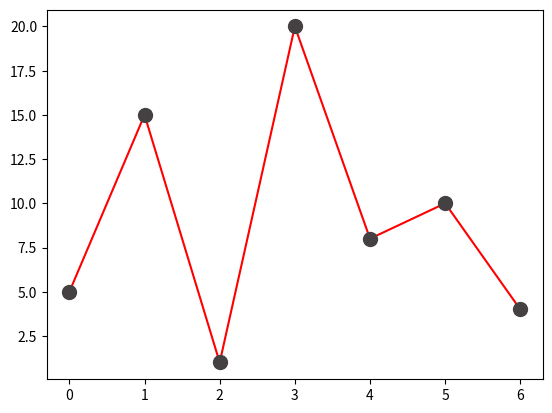

Recreate this plot in Python.
import matplotlib.pyplot as plt 
import numpy as np 

# x=np.array([1,5,7,10,15,8])
y=np.array([5,15,1,20,8,10,4])

plt.plot(y,'o-r',ms=10,mec='#454143',mfc='#454143')#atama marker işaretleme yapar
#*--r kırmızı ve çizgi yapar
plt.show()#gösterme
#'*' bu şekilde noktalama işaretleri gösteriri ms yıldız olarak gösterir

#mfc çizgi içerisndeki noktaları iç rengi değiştiri

